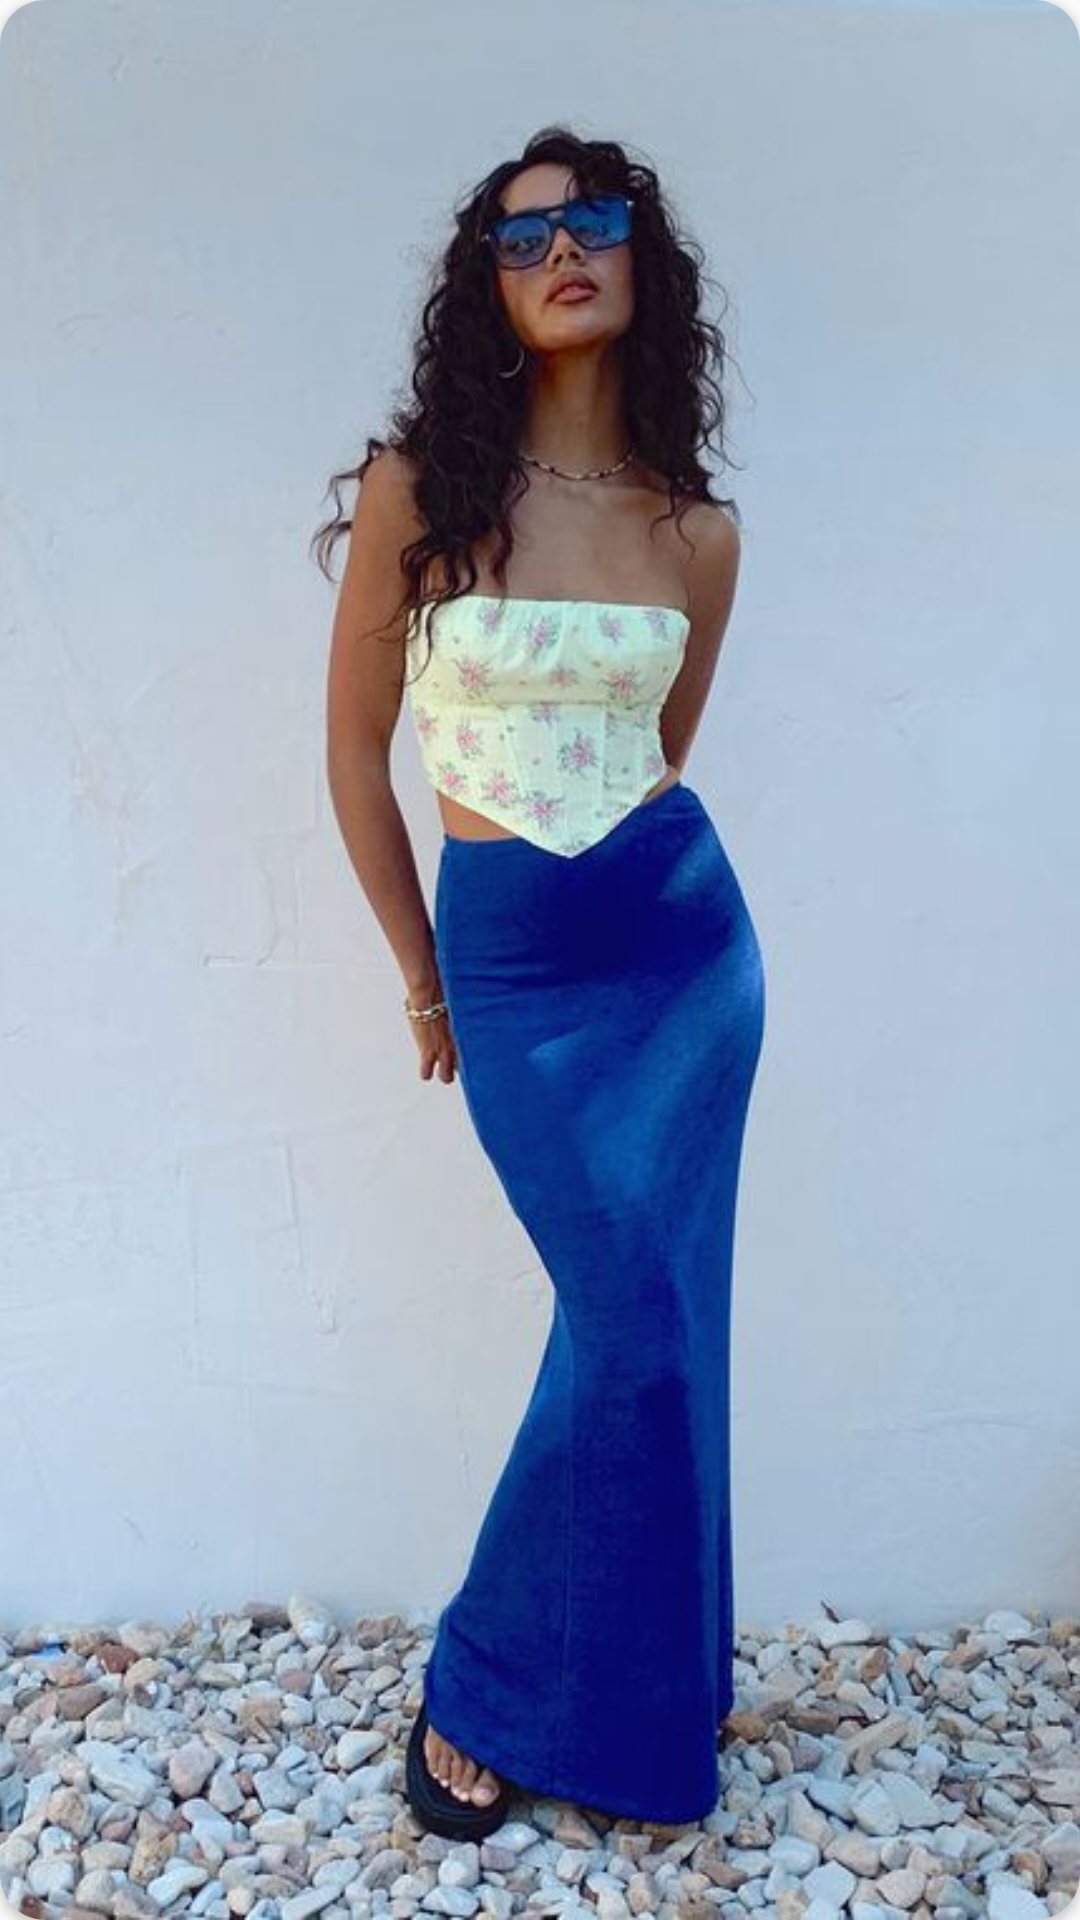

Layout XML and referenced resources for this Android screen:
<!-- AndroidManifest.xml: application theme Theme.Design.Light -->
<!-- res/layout/closet_item.xml -->
<?xml version="1.0" encoding="utf-8"?>
<androidx.cardview.widget.CardView
    xmlns:android="http://schemas.android.com/apk/res/android"
    android:layout_width="match_parent"
    android:layout_height="wrap_content"
    android:id = "@+id/closet_item"
    xmlns:app="http://schemas.android.com/apk/res-auto"
    app:cardBackgroundColor="@color/white"
    app:cardCornerRadius="15dp"
    android:padding = "5dp"
    android:layout_margin="5dp"
    >

    <ImageView
        android:id="@+id/image_item"
        android:layout_width="match_parent"
        android:layout_height="match_parent"
        android:layout_weight=".5"
        android:adjustViewBounds="true"
        android:contentDescription="@string/image"
        android:scaleType="centerCrop"
        android:src="@drawable/image1" />

</androidx.cardview.widget.CardView>
<!-- resources referenced by this layout -->
<resources>
  <color name="white">#FFFFFFFF</color>
  <!-- drawable image1: jpg bitmap (drawable, 51156 bytes) -->
  <string name="image">image</string>
</resources>
